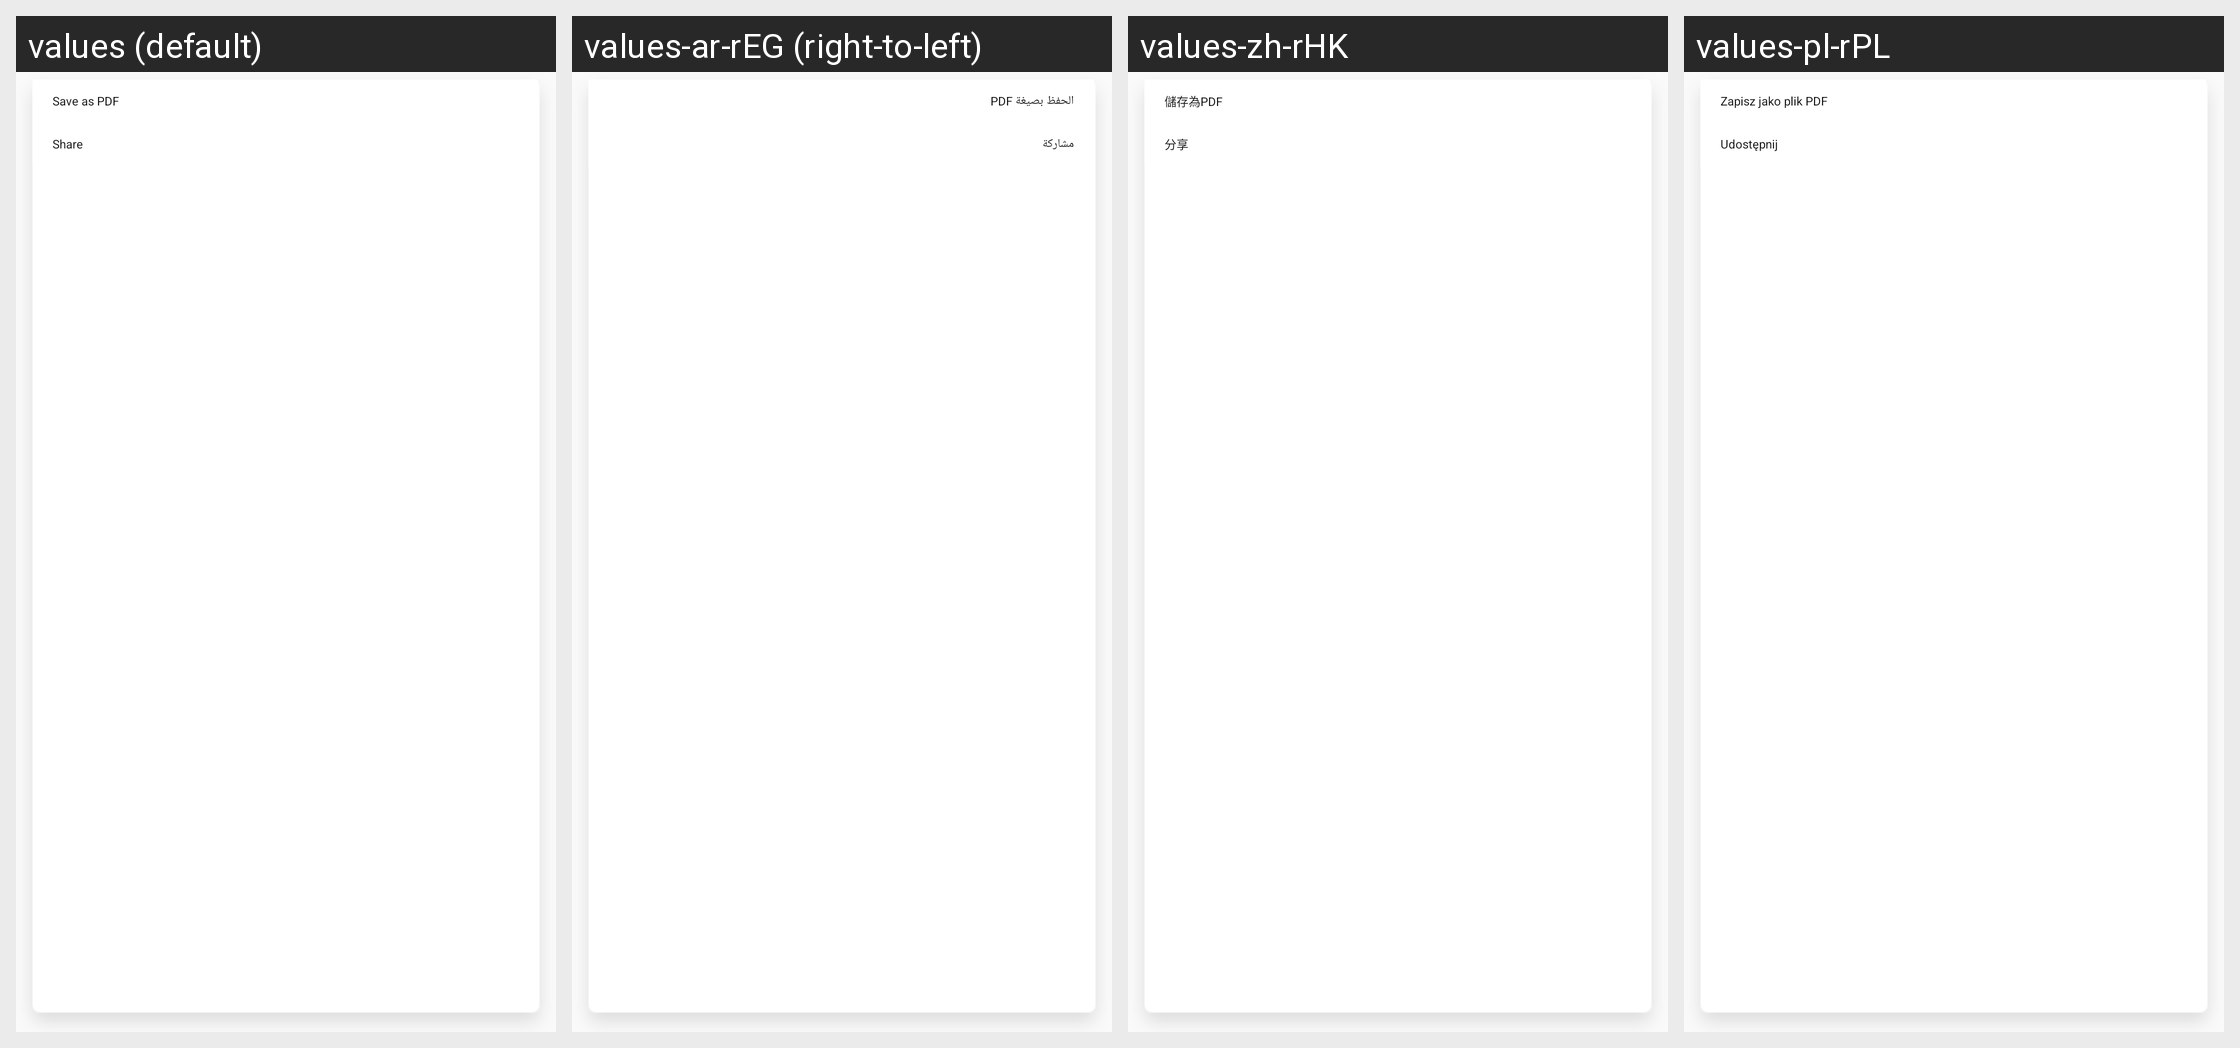

This grid shows one Android layout under several languages. Give, for every string resource on the screen, its name, the default text and each shown locale's text.
Android screen res/layout/share_menu.xml rendered under 4 locales, left to right: values (default), values-ar-rEG (right-to-left), values-zh-rHK, values-pl-rPL. Device: Nexus 5 (rendered at 1080×1920; each locale shown at half size, 540×960, under a caption strip naming it); theme AppTheme.
Other locales in the repository, not shown: values-bg-rBG, values-cs-rCZ, values-da-rDK, values-de-rDE, values-el-rGR, values-en-rGB, values-es-rES, values-et-rEE, values-fi-rFI, values-fr-rFR, values-hr-rHR, values-hu-rHU, values-it-rIT, values-iw-rIL, values-ja-rJP, values-ko-rKR, values-lt-rLT, values-lv-rLV, values-nb-rNO, values-nl-rNL, values-pt-rBR, values-pt-rPT, values-ro-rRO, values-ru-rRU, values-sk-rSK, values-sl-rSI, values-sr-rRS, values-sv-rSE, values-tr-rTR, values-uk-rUA, values-zh-rCN, values-zh-rTW.
Strings drawn on this screen, with the default value and each locale's value (text and hints the layout hard-codes, and strings that could not be matched under every locale, appear in the picture but are not listed):

Share_PDF
  values: Save as PDF
  values-ar-rEG: الحفظ بصيغة PDF
  values-zh-rHK: 儲存為PDF
  values-pl-rPL: Zapisz jako plik PDF

ShareDialogTitle
  values: Share
  values-ar-rEG: مشاركة
  values-zh-rHK: 分享
  values-pl-rPL: Udostępnij
